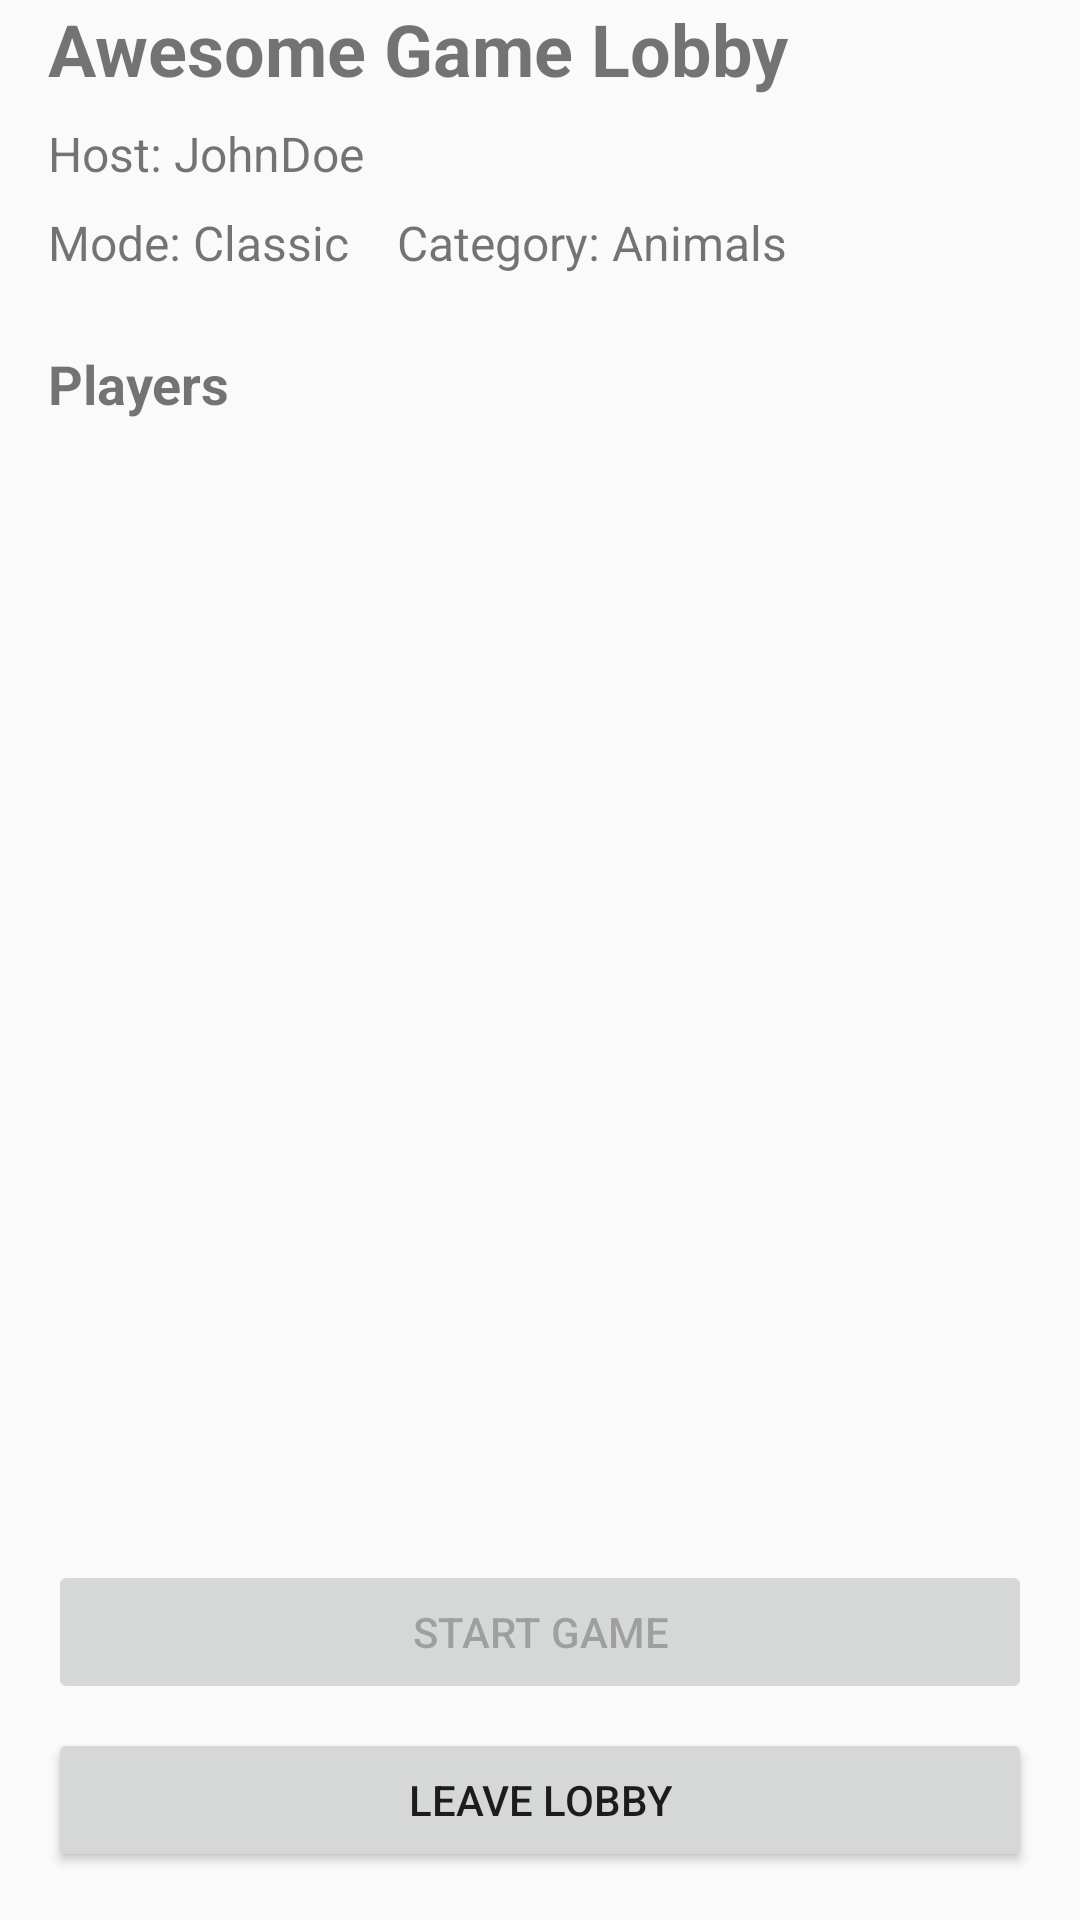

Layout XML and referenced resources for this Android screen:
<!-- AndroidManifest.xml: application theme Theme.Telepathy -->
<!-- res/layout/activity_lobby.xml -->
<?xml version="1.0" encoding="utf-8"?>
<androidx.constraintlayout.widget.ConstraintLayout
    xmlns:android="http://schemas.android.com/apk/res/android"
    xmlns:app="http://schemas.android.com/apk/res-auto"
    xmlns:tools="http://schemas.android.com/tools"
    android:layout_width="match_parent"
    android:layout_height="match_parent"
    android:fitsSystemWindows="true"
    android:paddingStart="16dp"
    android:paddingEnd="16dp"
    android:paddingBottom="16dp"
    tools:context=".view.activities.LobbyActivity">

    <TextView
        android:id="@+id/lobbyNameTextView"
        android:layout_width="0dp"
        android:layout_height="wrap_content"
        android:text="Awesome Game Lobby"
        android:textSize="24sp"
        android:textStyle="bold"
        app:layout_constraintTop_toTopOf="parent"
        app:layout_constraintStart_toStartOf="parent"
        app:layout_constraintEnd_toEndOf="parent" />

    <TextView
        android:id="@+id/hostNameTextView"
        android:layout_width="0dp"
        android:layout_height="wrap_content"
        android:layout_marginTop="8dp"
        android:textSize="16sp"
        android:text="Host: JohnDoe"
        app:layout_constraintTop_toBottomOf="@+id/lobbyNameTextView"
        app:layout_constraintStart_toStartOf="parent"
        app:layout_constraintEnd_toEndOf="parent" />

    <TextView
        android:id="@+id/gameModeTextView"
        android:layout_width="wrap_content"
        android:layout_height="wrap_content"
        android:layout_marginTop="8dp"
        android:textSize="16sp"
        android:text="Mode: Classic"
        app:layout_constraintTop_toBottomOf="@+id/hostNameTextView"
        app:layout_constraintStart_toStartOf="parent" />

    <TextView
        android:id="@+id/categoryTextView"
        android:layout_width="wrap_content"
        android:layout_height="wrap_content"
        android:layout_marginStart="16dp"
        android:layout_marginTop="8dp"
        android:textSize="16sp"
        android:text="Category: Animals"
        app:layout_constraintTop_toBottomOf="@+id/hostNameTextView"
        app:layout_constraintStart_toEndOf="@+id/gameModeTextView" />

    <TextView
        android:id="@+id/playersLabelTextView"
        android:layout_width="wrap_content"
        android:layout_height="wrap_content"
        android:layout_marginTop="24dp"
        android:text="@string/players"
        android:textSize="18sp"
        android:textStyle="bold"
        app:layout_constraintTop_toBottomOf="@+id/categoryTextView"
        app:layout_constraintStart_toStartOf="parent" />

    <androidx.recyclerview.widget.RecyclerView
        android:id="@+id/playersRecyclerView"
        android:layout_width="0dp"
        android:layout_height="0dp"
        android:layout_marginTop="8dp"
        android:background="@drawable/recycler_background"
        app:layout_constraintTop_toBottomOf="@+id/playersLabelTextView"
        app:layout_constraintBottom_toTopOf="@+id/startGameButton"
        app:layout_constraintStart_toStartOf="parent"
        app:layout_constraintEnd_toEndOf="parent"
        tools:listitem="@layout/item_player" />

    <Button
        android:id="@+id/startGameButton"
        android:layout_width="0dp"
        android:layout_height="wrap_content"
        android:layout_marginTop="16dp"
        android:text="@string/start_game"
        android:enabled="false"
        app:layout_constraintTop_toBottomOf="@+id/playersRecyclerView"
        app:layout_constraintBottom_toTopOf="@+id/leaveLobbyButton"
        app:layout_constraintStart_toStartOf="parent"
        app:layout_constraintEnd_toEndOf="parent" />

    <Button
        android:id="@+id/leaveLobbyButton"
        android:layout_width="0dp"
        android:layout_height="wrap_content"
        android:layout_marginTop="8dp"
        android:text="@string/leave_lobby"
        app:layout_constraintTop_toBottomOf="@+id/startGameButton"
        app:layout_constraintBottom_toBottomOf="parent"
        app:layout_constraintStart_toStartOf="parent"
        app:layout_constraintEnd_toEndOf="parent" />

    <ProgressBar
        android:id="@+id/progressBar"
        style="?android:attr/progressBarStyle"
        android:layout_width="wrap_content"
        android:layout_height="wrap_content"
        android:visibility="gone"
        app:layout_constraintTop_toTopOf="parent"
        app:layout_constraintBottom_toBottomOf="parent"
        app:layout_constraintStart_toStartOf="parent"
        app:layout_constraintEnd_toEndOf="parent" />

</androidx.constraintlayout.widget.ConstraintLayout>
<!-- res/layout/item_player.xml (included above) -->
<?xml version="1.0" encoding="utf-8"?>
<androidx.cardview.widget.CardView xmlns:android="http://schemas.android.com/apk/res/android"
    xmlns:app="http://schemas.android.com/apk/res-auto"
    xmlns:tools="http://schemas.android.com/tools"
    android:layout_width="match_parent"
    android:layout_height="wrap_content"
    android:layout_margin="4dp"
    app:cardCornerRadius="4dp"
    app:cardElevation="2dp">

    <LinearLayout
        android:layout_width="match_parent"
        android:layout_height="wrap_content"
        android:orientation="vertical"
        android:padding="8dp">

        <TextView
            android:id="@+id/usernameTextView"
            android:layout_width="match_parent"
            android:layout_height="wrap_content"
            android:textSize="16sp"
            android:textStyle="bold"
            tools:text="Username" />

        <TextView
            android:id="@+id/scoreTextView"
            android:layout_width="match_parent"
            android:layout_height="wrap_content"
            android:textSize="14sp"
            tools:text="10" />

        <TextView
            android:id="@+id/statusTextView"
            android:layout_width="match_parent"
            android:layout_height="wrap_content"
            android:textSize="12sp"
            tools:text="Active" />

        <TextView
            android:id="@+id/submissionTextView"
            android:layout_width="match_parent"
            android:layout_height="wrap_content"
            android:textSize="14sp"
            android:visibility="gone"
            tools:text="dog" />
    </LinearLayout>
</androidx.cardview.widget.CardView>
<!-- resources referenced by this layout -->
<resources>
  <string name="leave_lobby">Leave Lobby</string>
  <string name="players">Players</string>
  <string name="start_game">Start Game</string>
  <style name="Theme.Telepathy" parent="Theme.AppCompat.Light.DarkActionBar">
          
          <item name="colorPrimary">@color/purple_500</item>
          <item name="colorPrimaryDark">@color/purple_700</item>
          <item name="colorAccent">@color/teal_200</item>
          
      </style>
  <color name="purple_500">#FF6200EE</color>
  <color name="purple_700">#FF3700B3</color>
  <color name="teal_200">#FF03DAC5</color>
</resources>
